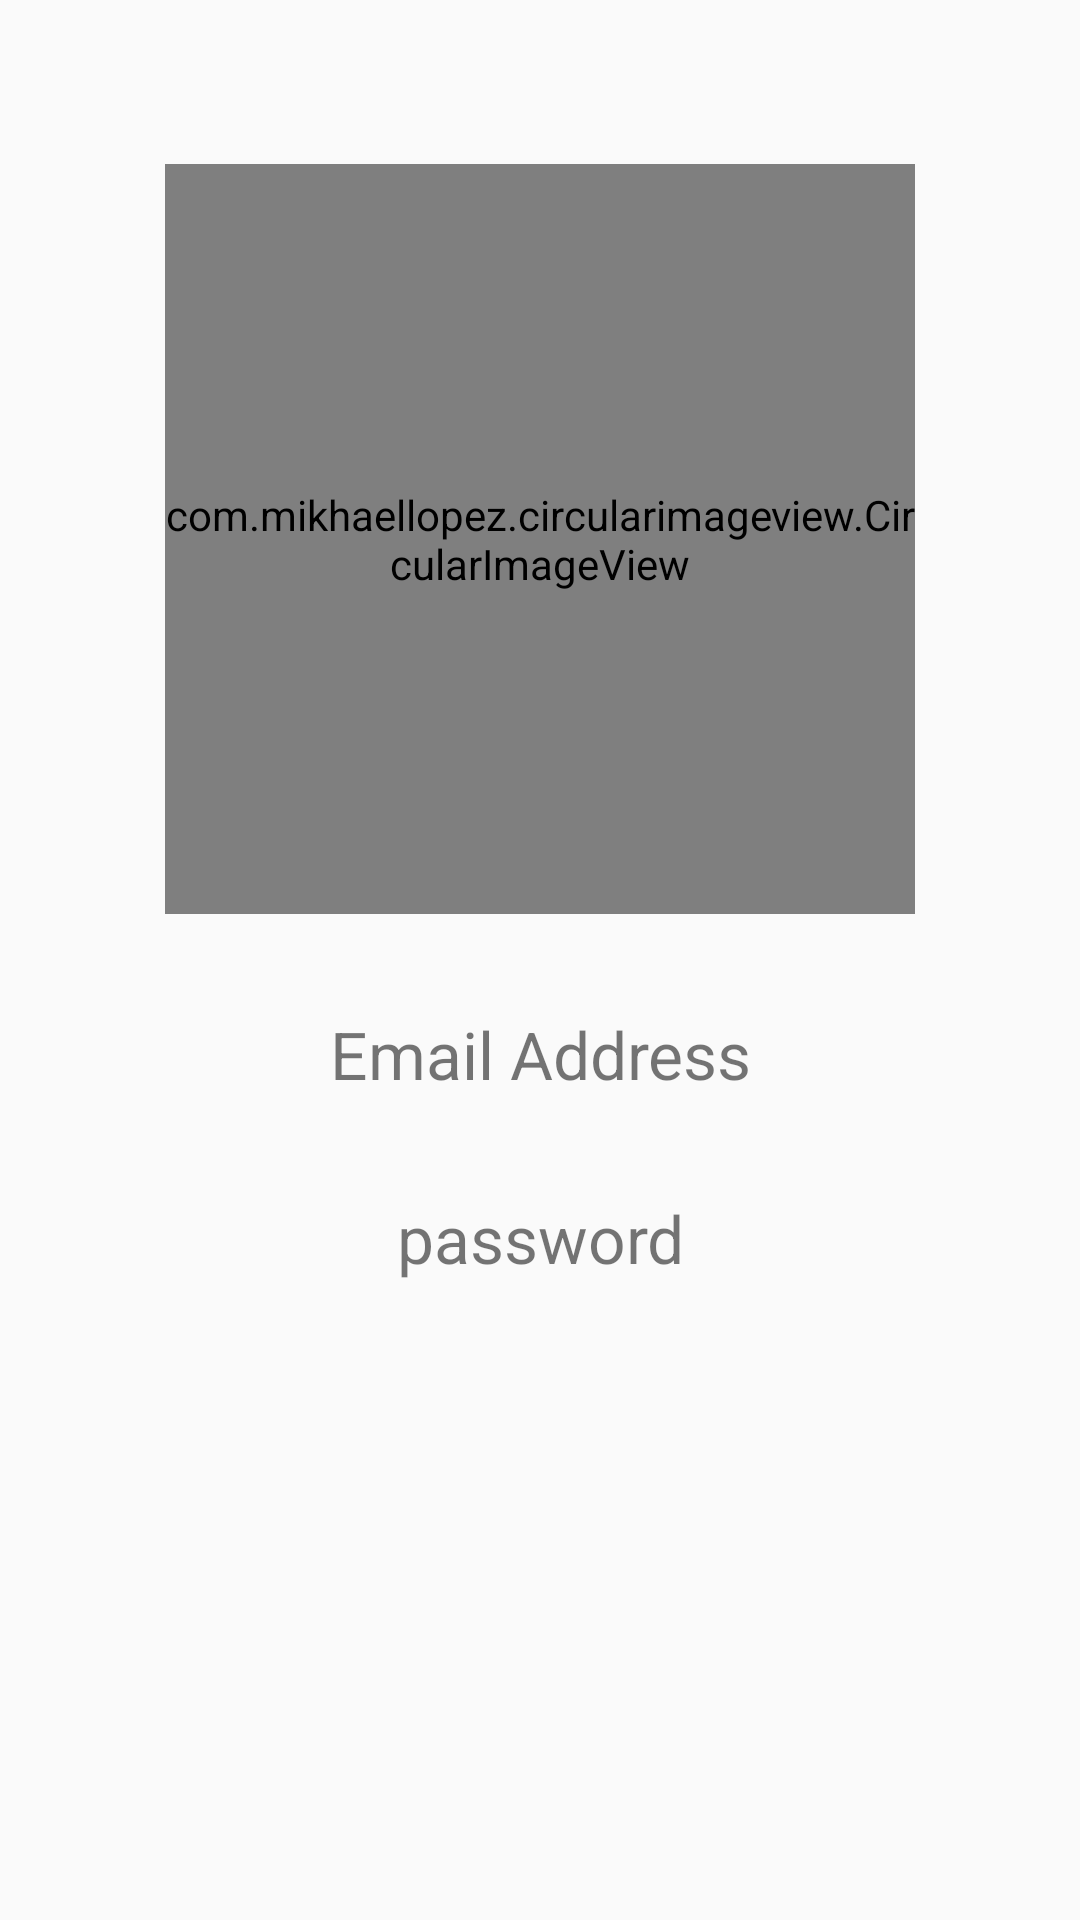

Reconstruct the res/layout file that produces this screen, plus the resources it refers to.
<!-- AndroidManifest.xml: application theme AppTheme -->
<!-- res/layout/activity_profile.xml -->
<?xml version="1.0" encoding="utf-8"?>
<layout xmlns:android="http://schemas.android.com/apk/res/android"
    xmlns:app="http://schemas.android.com/apk/res-auto"
    xmlns:tools="http://schemas.android.com/tools">
    <data>
        <variable
            name="profile"
            type="com.test.coolshop.viewModel.ProfileViewModel" />
    </data>
    <androidx.constraintlayout.widget.ConstraintLayout
        android:layout_width="match_parent"
        android:layout_height="match_parent"
        tools:context=".View.ProfileActivity">

        <com.mikhaellopez.circularimageview.CircularImageView
            android:id="@+id/img"
            android:layout_width="250dp"
            android:layout_height="250dp"
            android:src="@drawable/ic_dummy_user"
            android:onClick="getImage"
            app:civ_border_color="@color/charcoalGrey"
            app:civ_border_width="8dp"
            app:civ_shadow="true"
            app:layout_constraintBottom_toBottomOf="parent"
            app:layout_constraintEnd_toEndOf="parent"
            app:layout_constraintStart_toStartOf="parent"
            app:layout_constraintTop_toTopOf="parent"
            app:layout_constraintVertical_bias="0.13999999" />

        <TextView
            android:id="@+id/useremail"
            android:layout_width="match_parent"
            android:layout_height="wrap_content"
            android:textSize="22sp"
            android:text="Email Address"
            android:textAlignment="center"
            android:layout_marginStart="32dp"
            android:layout_marginTop="32dp"
            android:layout_marginEnd="32dp"
            app:layout_constraintBottom_toBottomOf="parent"
            app:layout_constraintEnd_toEndOf="parent"
            app:layout_constraintStart_toStartOf="parent"
            app:layout_constraintTop_toBottomOf="@+id/img"
            app:layout_constraintVertical_bias="0.0" />

        <TextView
            android:id="@+id/password"
            android:layout_width="match_parent"
            android:layout_height="wrap_content"
            android:layout_marginStart="32dp"
            android:layout_marginTop="32dp"
            android:layout_marginEnd="32dp"
            android:text="password"
            android:textAlignment="center"
            android:textSize="22sp"
            app:layout_constraintBottom_toBottomOf="parent"
            app:layout_constraintEnd_toEndOf="parent"
            app:layout_constraintStart_toStartOf="parent"
            app:layout_constraintTop_toBottomOf="@+id/useremail"
            app:layout_constraintVertical_bias="0.0" />

    </androidx.constraintlayout.widget.ConstraintLayout>
</layout>
<!-- resources referenced by this layout -->
<resources>
  <color name="charcoalGrey">#424446</color>
  <style name="AppTheme" parent="Theme.AppCompat.Light.NoActionBar">
          
          <item name="colorPrimary">@color/colorPrimary</item>
          <item name="colorPrimaryDark">@color/colorPrimaryDark</item>
          <item name="colorAccent">@color/colorAccent</item>
      </style>
  <color name="colorPrimary">#0f4c81</color>
  <color name="colorPrimaryDark">#424446</color>
  <color name="colorAccent">#D81B60</color>
</resources>
